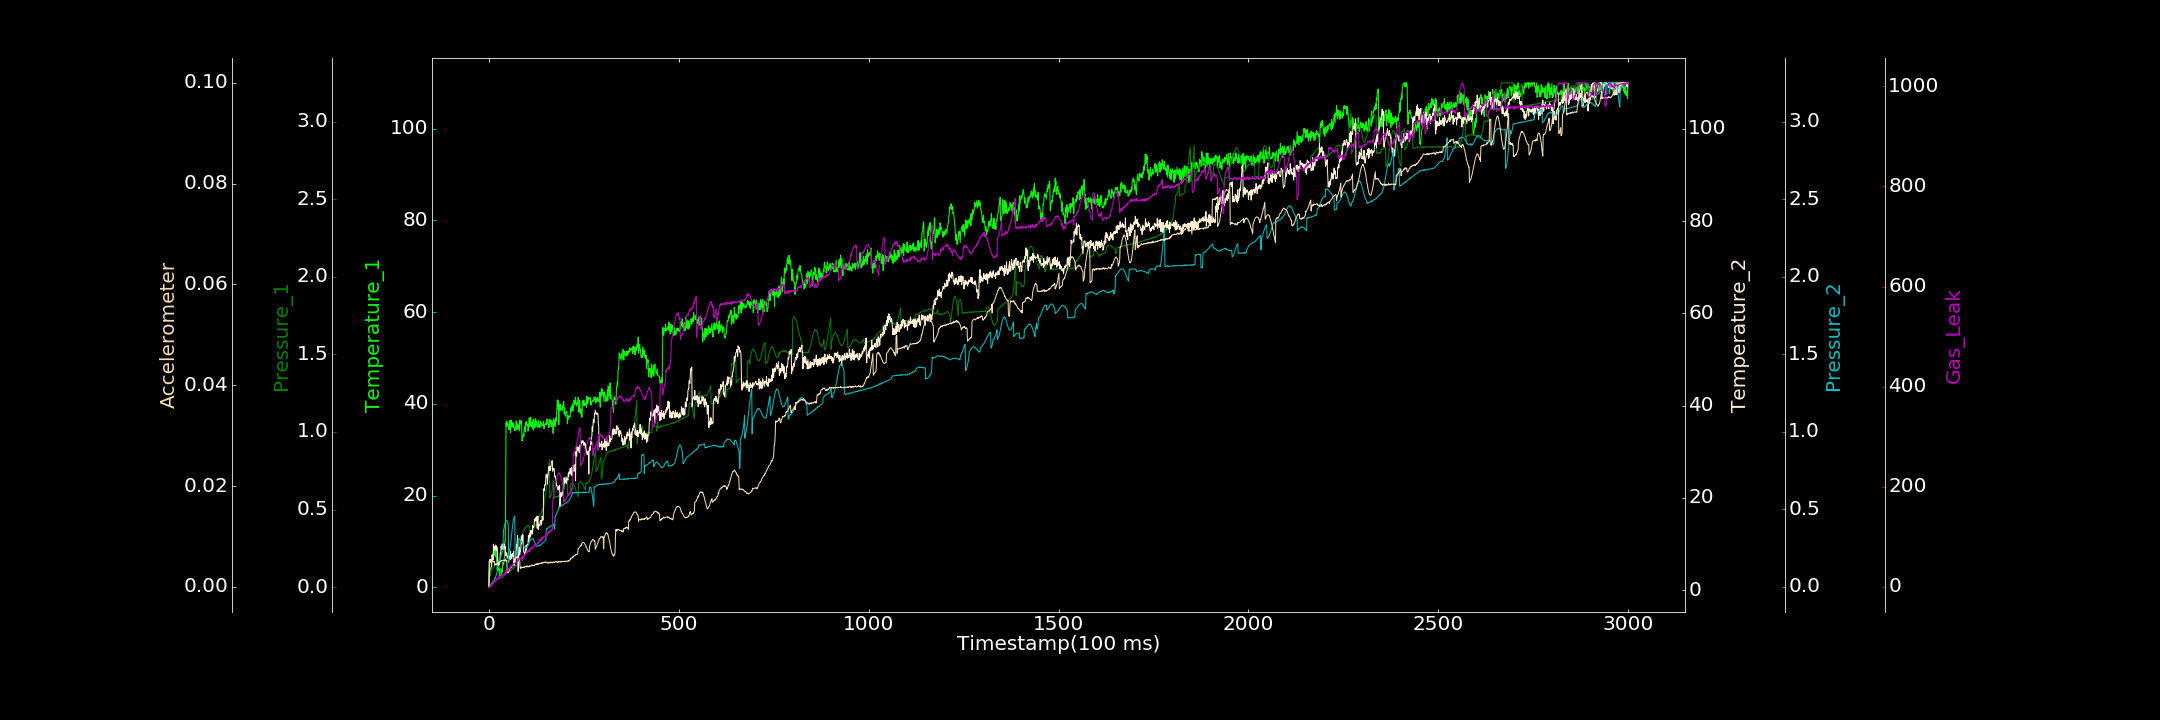

The data file committed next to this chart (first rows):
0.000000000, 0.134644114, 0.001970203, 0.710650121, 0.000857011, 0.000000000, 0.054826193
1, 3.5, 0.09331, 6.384, 0.000000000, 0.005065, 0.999
2, 2.38, 0.09414, 6.019, 0.002048, 0.004903, 0.000000000
3, 2.746, 0.09213, 6.72, 0.006095, 0.005057, 1.889
4, 4.243, 0.09914, 6.274, 0.01078, 0.004969, 2.684
5, 4.093, 0.1008, 6.296, 0.0129, 0.004855, 0.1858
6, 4.451, 0.1026, 6.465, 0.01716, 0.005087, 4.236
7, 5.372, 0.1085, 4.996, 0.01973, 0.004988, 3.377
8, 6.389, 0.1124, 7.67, 0.02322, 0.005, 2.548
9, 6.718, 0.1178, 7.2, 0.02646, 0.005001, 5.503
10, 5.641, 0.1228, 7.491, 0.03145, 0.005002, 6.768
11, 7.19, 0.1259, 6.571, 0.03347, 0.004948, 6.149
12, 7.708, 0.1287, 9.964, 0.03571, 0.004972, 5.907
13, 7.815, 0.1301, 9.029, 0.04267, 0.004973, 10.97
14, 7.901, 0.1339, 8.597, 0.04427, 0.005056, 9.873
15, 7.109, 0.1386, 9.42, 0.05181, 0.004318, 9.684
16, 7.877, 0.1407, 8.974, 0.05057, 0.004336, 12.27
17, 6.755, 0.141, 8.777, 0.05849, 0.004485, 10.82
18, 8.315, 0.139, 9.775, 0.06749, 0.004585, 10.24
19, 8.041, 0.1407, 8.591, 0.07297, 0.004488, 13.88
20, 5.65, 0.1401, 9.328, 0.08525, 0.004582, 16.39
21, 5.562, 0.139, 9.412, 0.08875, 0.004464, 13.65
22, 3.839, 0.137, 9.117, 0.1064, 0.004529, 14.88
23, 6.5, 0.1352, 5.237, 0.1587, 0.004727, 18.15
24, 4.552, 0.134, 5.572, 0.1582, 0.004581, 16.19
25, 3.607, 0.1301, 5.371, 0.1629, 0.00456, 16.89
26, 3.887, 0.126, 5.832, 0.167, 0.004805, 20.89
27, 4.505, 0.1266, 6.24, 0.1672, 0.004691, 18.25
28, 2.484, 0.1213, 5.559, 0.1733, 0.004856, 16.26
29, 3.567, 0.1176, 6.603, 0.1795, 0.00497, 20.16
30, 3.303, 0.1148, 8.004, 0.1874, 0.005, 20.61
31, 4.182, 0.05755, 7.888, 0.1946, 0.005054, 21.79
32, 2.512, 0.05869, 9.508, 0.1998, 0.005213, 24.12
33, 3.874, 0.06003, 8.924, 0.2086, 0.005128, 21.8
34, 3.626, 0.06151, 9.64, 0.2154, 0.005142, 22.18
35, 3.301, 0.06375, 10.04, 0.221, 0.005235, 24.33
36, 5.449, 0.06519, 9.404, 0.2278, 0.005154, 22.54
37, 5.259, 0.06656, 8.781, 0.2322, 0.005284, 23.53
38, 4.878, 0.06967, 9.531, 0.3557, 0.005331, 25.26
39, 5.456, 0.07029, 9.119, 0.3694, 0.00522, 23.92
40, 5.637, 0.071, 9.996, 0.3809, 0.005206, 24.25
41, 6.926, 0.0764, 8.971, 0.3953, 0.005161, 27.09
42, 10.16, 0.07841, 9.544, 0.4059, 0.005284, 24.7
43, 10.13, 0.0798, 9.313, 0.4159, 0.005439, 28.4
44, 20.06, 0.08188, 7.585, 0.4234, 0.005182, 27.7
45, 35.93, 0.0836, 7.465, 0.4282, 0.005352, 33.73
46, 35.03, 0.08624, 8.101, 0.4289, 0.0051, 28.73
47, 36.26, 0.0886, 8.05, 0.4285, 0.005247, 30.1
48, 35.37, 0.09026, 6.893, 0.4236, 0.00283, 30.92
49, 35.76, 0.09161, 7.092, 0.4206, 0.002872, 33.7
50, 35.27, 0.09223, 7.346, 0.4097, 0.00284, 35.56
51, 35.58, 0.09565, 7.427, 0.3974, 0.002847, 34.91
52, 35.44, 0.09578, 7.39, 0.1574, 0.003046, 36.29
53, 34.35, 0.1006, 7.356, 0.2316, 0.003175, 35.29
54, 36.32, 0.1003, 6.881, 0.2388, 0.00336, 36.44
55, 35.39, 0.1028, 7.401, 0.2479, 0.003582, 37.76
56, 35.7, 0.1047, 6.576, 0.2593, 0.003774, 39.29
57, 33.69, 0.1093, 8.457, 0.276, 0.003876, 39.6
58, 36.51, 0.1091, 6.896, 0.2995, 0.003838, 39.29
59, 35.67, 0.1133, 7.722, 0.3232, 0.003842, 42.23
60, 34.96, 0.1104, 6.823, 0.3451, 0.00378, 41.4
... 2,939 more rows
